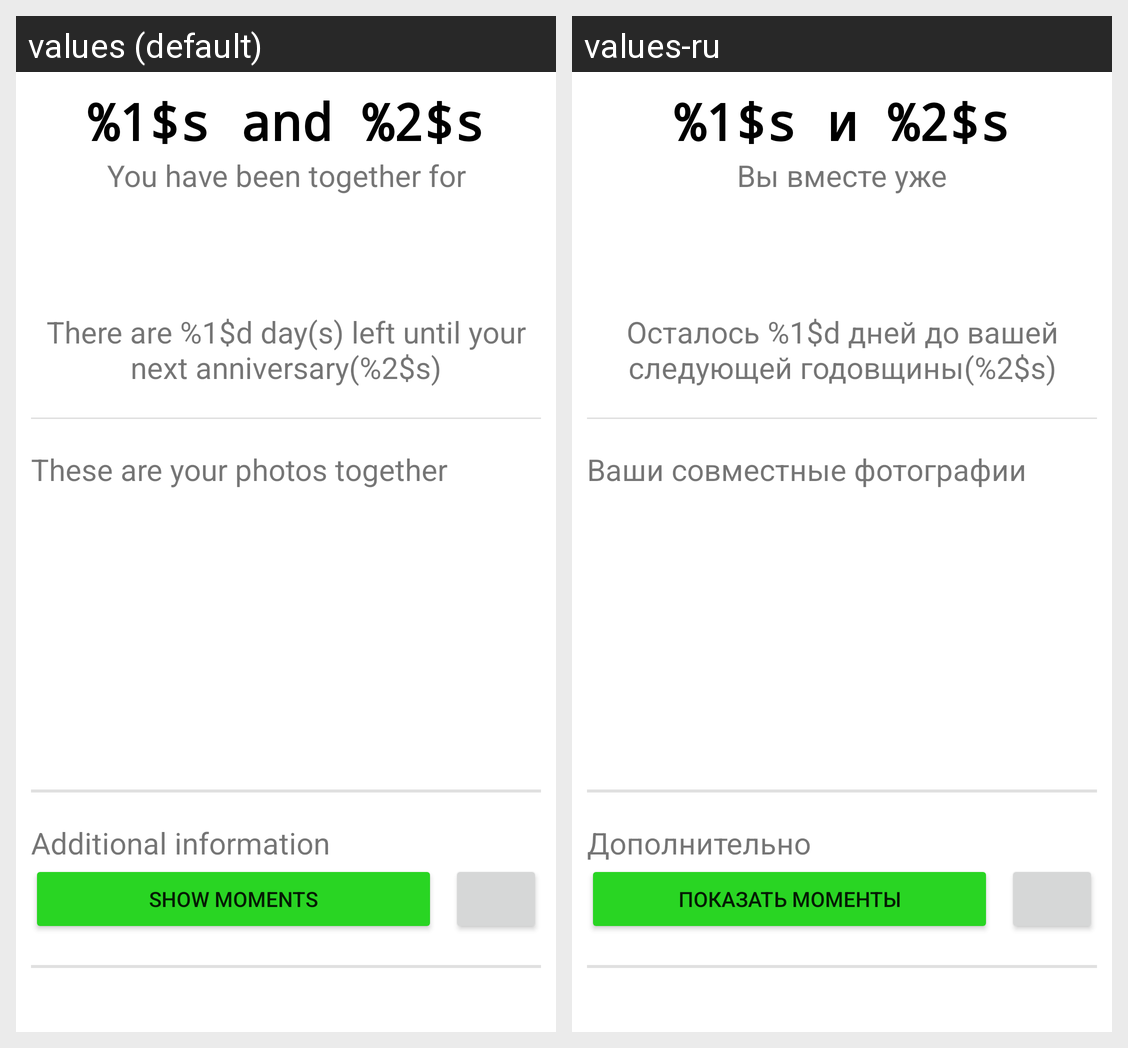

The Android screen above is rendered under two locales of the same app. Produce the string resources it draws, with the default and per-locale values.
Android screen res/layout/fragment_home.xml rendered under 2 locales, left to right: values (default), values-ru. Device: Nexus 5 (rendered at 1080×1920; each locale shown at half size, 540×960, under a caption strip naming it); theme Theme.CoupleConnect.
Strings drawn on this screen, with the default value and each locale's value (text and hints the layout hard-codes, and strings that could not be matched under every locale, appear in the picture but are not listed):

fragment_home_partner_names
  values: %1$s and %2$s
  values-ru: %1$s и %2$s

fragment_home_duration_label
  values: You have been together for
  values-ru: Вы вместе уже

fragment_home_anniversary
  values: There are %1$d day(s) left until your next anniversary(%2$s)
  values-ru: Осталось %1$d дней до вашей следующей годовщины(%2$s)

fragment_home_joint_photos
  values: These are your photos together
  values-ru: Ваши совместные фотографии

fragment_home_settings
  values: Additional information
  values-ru: Дополнительно

fragment_home_moments_button
  values: Show moments
  values-ru: Показать моменты
